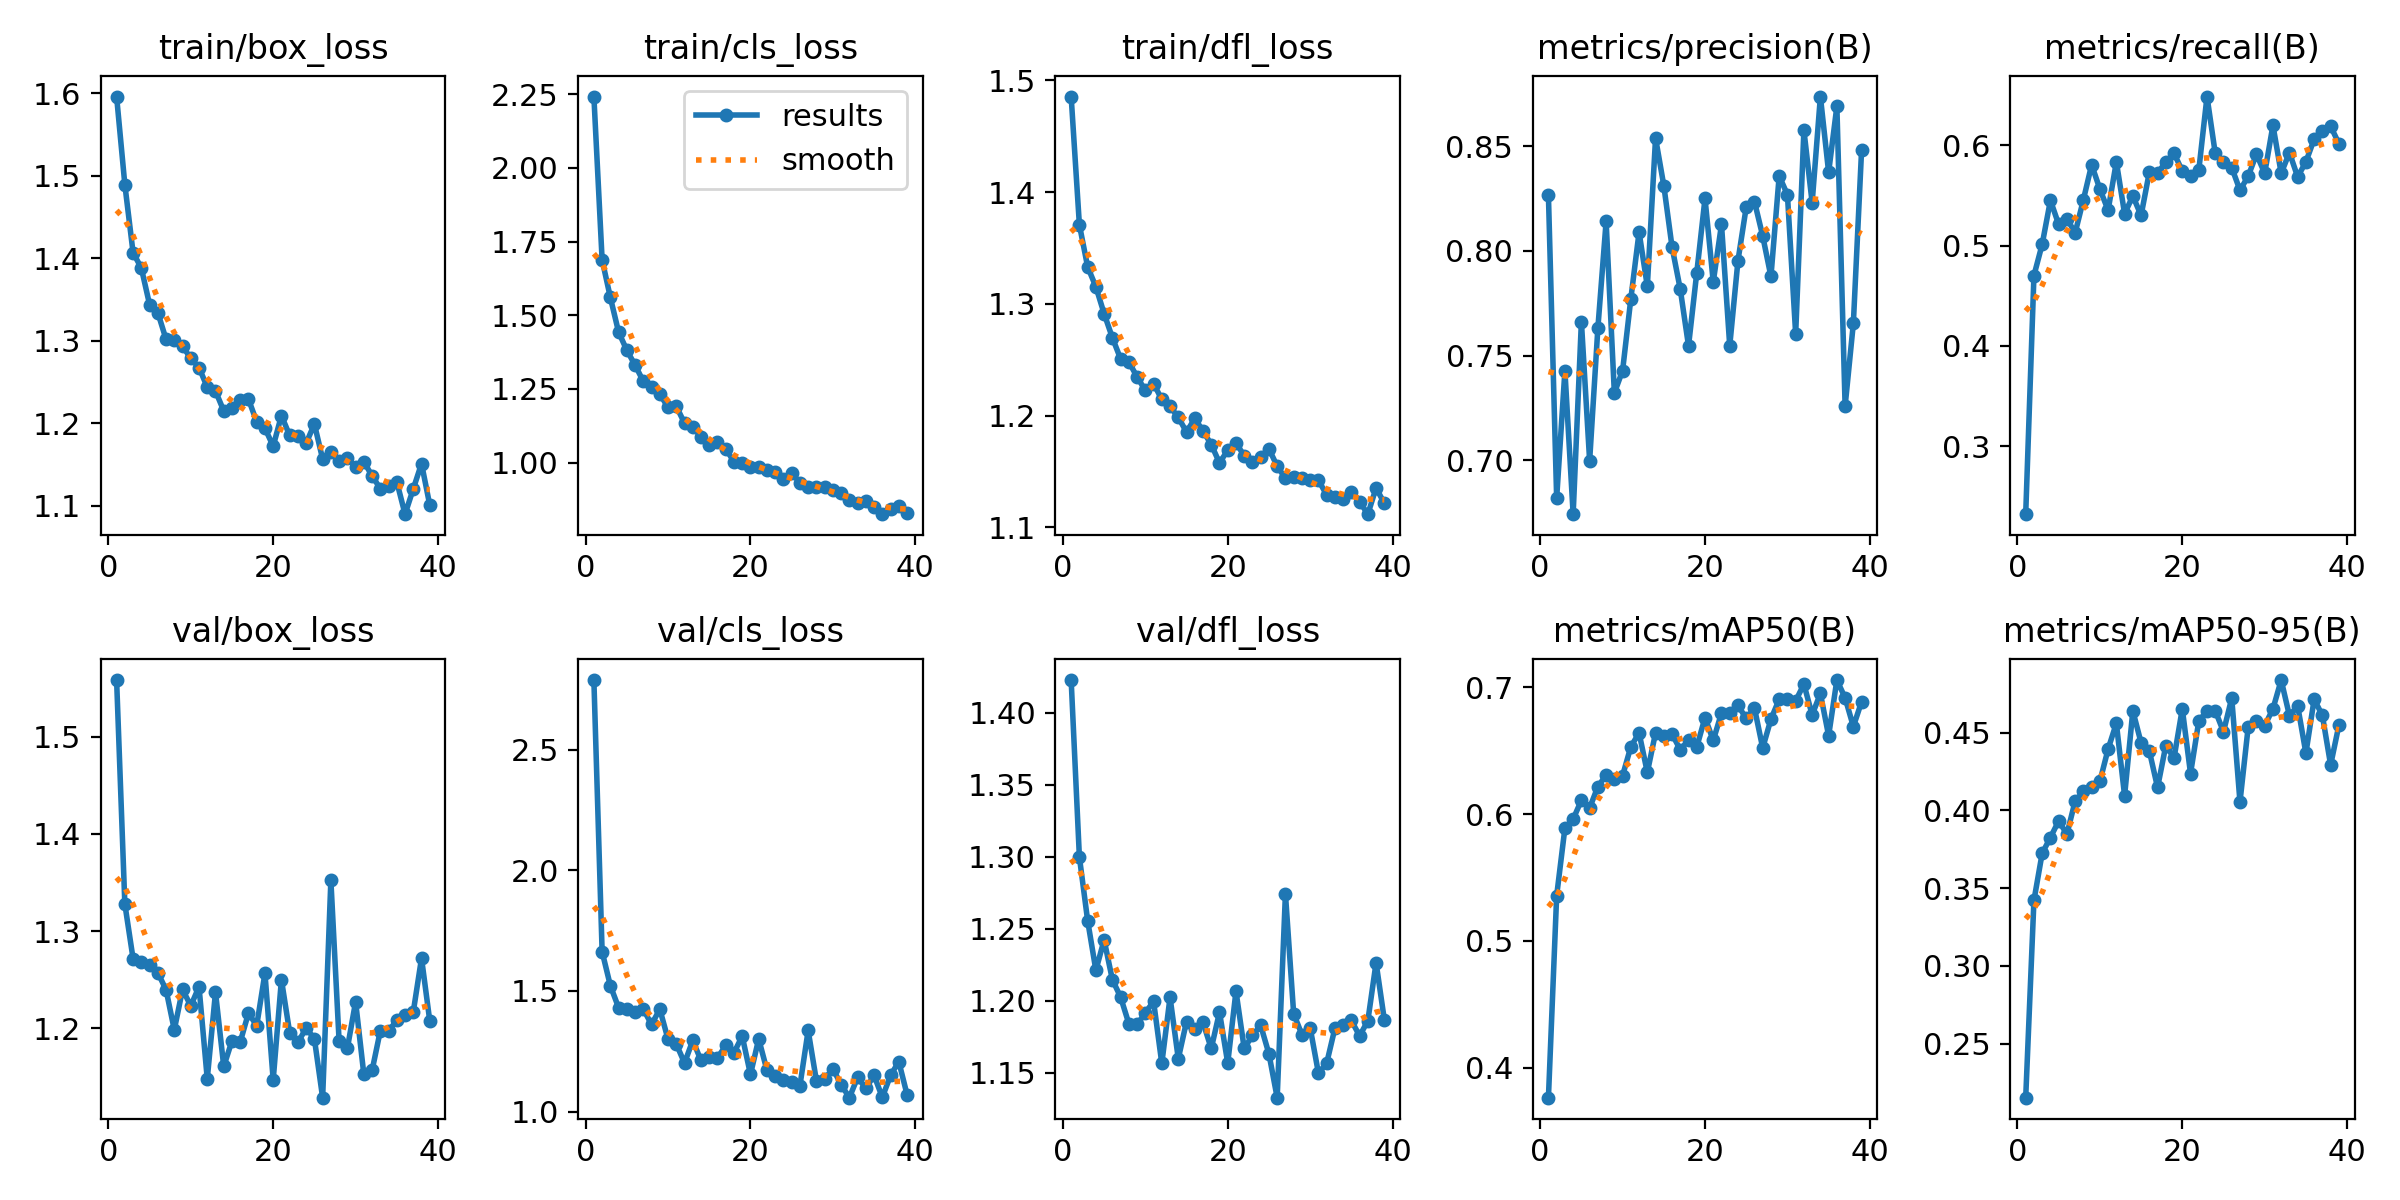

Values plotted in this chart, from the file beside it:
epoch, time, train/box_loss, train/cls_loss, train/dfl_loss, metrics/precision(B), metrics/recall(B), metrics/mAP50(B), metrics/mAP50-95(B), val/box_loss, val/cls_loss, val/dfl_loss, lr/pg0, lr/pg1, lr/pg2
1, 168.3, 1.596, 2.242, 1.486, 0.8265, 0.2323, 0.3763, 0.2152, 1.558, 2.788, 1.423, 0.067, 3.30303e-05, 3.30303e-05
2, 289.7, 1.49, 1.688, 1.371, 0.6819, 0.4703, 0.5356, 0.3421, 1.328, 1.663, 1.3, 0.0337, 6.6363e-05, 6.6363e-05
3, 414.5, 1.407, 1.56, 1.333, 0.7428, 0.5014, 0.589, 0.3724, 1.272, 1.522, 1.256, 0.0004027, 9.9695e-05, 9.9695e-05
4, 503.4, 1.388, 1.442, 1.315, 0.6742, 0.5453, 0.596, 0.3826, 1.269, 1.431, 1.221, 9.9997e-05, 9.9997e-05, 9.9997e-05
5, 598.7, 1.344, 1.381, 1.291, 0.7662, 0.5212, 0.611, 0.3932, 1.265, 1.427, 1.242, 9.9996e-05, 9.9996e-05, 9.9996e-05
6, 676.7, 1.334, 1.33, 1.27, 0.6997, 0.5269, 0.6048, 0.3847, 1.257, 1.414, 1.215, 9.9995e-05, 9.9995e-05, 9.9995e-05
7, 769.5, 1.302, 1.276, 1.251, 0.7632, 0.5128, 0.6217, 0.406, 1.24, 1.425, 1.202, 9.99941e-05, 9.99941e-05, 9.99941e-05
8, 853.8, 1.301, 1.257, 1.248, 0.8141, 0.5458, 0.6308, 0.4122, 1.198, 1.361, 1.184, 9.99931e-05, 9.99931e-05, 9.99931e-05
9, 932, 1.294, 1.232, 1.235, 0.7321, 0.5807, 0.6276, 0.415, 1.24, 1.425, 1.183, 9.99921e-05, 9.99921e-05, 9.99921e-05
10, 1015, 1.279, 1.187, 1.222, 0.7428, 0.5565, 0.6304, 0.4186, 1.223, 1.3, 1.191, 9.99911e-05, 9.99911e-05, 9.99911e-05
11, 1097, 1.268, 1.191, 1.229, 0.7772, 0.5354, 0.6532, 0.4395, 1.243, 1.28, 1.2, 9.99901e-05, 9.99901e-05, 9.99901e-05
12, 1177, 1.244, 1.134, 1.214, 0.809, 0.5836, 0.6641, 0.4561, 1.148, 1.201, 1.156, 9.99891e-05, 9.99891e-05, 9.99891e-05
13, 1266, 1.239, 1.121, 1.208, 0.7831, 0.5318, 0.6329, 0.4094, 1.237, 1.295, 1.202, 9.99881e-05, 9.99881e-05, 9.99881e-05
14, 1351, 1.215, 1.086, 1.198, 0.8539, 0.5496, 0.6642, 0.464, 1.161, 1.212, 1.16, 9.99871e-05, 9.99871e-05, 9.99871e-05
15, 1435, 1.219, 1.059, 1.185, 0.8312, 0.5302, 0.6615, 0.4435, 1.187, 1.225, 1.185, 9.99861e-05, 9.99861e-05, 9.99861e-05
16, 1524, 1.228, 1.07, 1.197, 0.8019, 0.5732, 0.6632, 0.4382, 1.186, 1.223, 1.18, 9.99852e-05, 9.99852e-05, 9.99852e-05
17, 1610, 1.229, 1.047, 1.186, 0.7817, 0.5722, 0.6508, 0.4147, 1.216, 1.274, 1.185, 9.99842e-05, 9.99842e-05, 9.99842e-05
18, 1684, 1.202, 1.002, 1.174, 0.7546, 0.5836, 0.6585, 0.4417, 1.203, 1.244, 1.167, 9.99832e-05, 9.99832e-05, 9.99832e-05
19, 1773, 1.194, 0.9987, 1.158, 0.7896, 0.5921, 0.6529, 0.4337, 1.257, 1.313, 1.192, 9.99822e-05, 9.99822e-05, 9.99822e-05
20, 1855, 1.172, 0.9845, 1.169, 0.8251, 0.5745, 0.6762, 0.4654, 1.147, 1.154, 1.157, 9.99812e-05, 9.99812e-05, 9.99812e-05
21, 1946, 1.21, 0.986, 1.176, 0.7852, 0.5694, 0.6581, 0.4237, 1.25, 1.301, 1.207, 9.99802e-05, 9.99802e-05, 9.99802e-05
22, 2028, 1.185, 0.9744, 1.164, 0.8127, 0.5751, 0.6798, 0.4573, 1.195, 1.171, 1.167, 9.99792e-05, 9.99792e-05, 9.99792e-05
23, 2114, 1.185, 0.9672, 1.159, 0.7547, 0.6487, 0.6799, 0.4641, 1.185, 1.146, 1.176, 9.99782e-05, 9.99782e-05, 9.99782e-05
24, 2189, 1.176, 0.9435, 1.163, 0.7954, 0.5921, 0.6857, 0.4641, 1.2, 1.13, 1.183, 9.99772e-05, 9.99772e-05, 9.99772e-05
25, 2286, 1.199, 0.9642, 1.17, 0.8209, 0.5836, 0.6755, 0.4506, 1.189, 1.123, 1.163, 9.99762e-05, 9.99762e-05, 9.99762e-05
26, 2378, 1.157, 0.9311, 1.155, 0.8236, 0.5779, 0.6837, 0.4722, 1.129, 1.107, 1.133, 9.99753e-05, 9.99753e-05, 9.99753e-05
27, 2467, 1.165, 0.9159, 1.144, 0.8071, 0.5552, 0.6522, 0.4054, 1.352, 1.336, 1.274, 9.99743e-05, 9.99743e-05, 9.99743e-05
28, 2549, 1.155, 0.9153, 1.145, 0.7878, 0.5694, 0.675, 0.4538, 1.186, 1.128, 1.191, 9.99733e-05, 9.99733e-05, 9.99733e-05
29, 2631, 1.158, 0.9183, 1.145, 0.8358, 0.5913, 0.6905, 0.4576, 1.179, 1.135, 1.176, 9.99723e-05, 9.99723e-05, 9.99723e-05
30, 2704, 1.147, 0.9076, 1.142, 0.8269, 0.5722, 0.6908, 0.4546, 1.227, 1.177, 1.181, 9.99713e-05, 9.99713e-05, 9.99713e-05
31, 2803, 1.154, 0.8981, 1.142, 0.7603, 0.6201, 0.6894, 0.4653, 1.152, 1.112, 1.15, 9.99703e-05, 9.99703e-05, 9.99703e-05
32, 2894, 1.136, 0.8729, 1.129, 0.8577, 0.5722, 0.7026, 0.4839, 1.157, 1.058, 1.156, 9.99693e-05, 9.99693e-05, 9.99693e-05
33, 2985, 1.121, 0.8635, 1.127, 0.823, 0.5928, 0.6783, 0.461, 1.197, 1.142, 1.181, 9.99683e-05, 9.99683e-05, 9.99683e-05
34, 3074, 1.124, 0.8691, 1.125, 0.8738, 0.5686, 0.6953, 0.4672, 1.197, 1.097, 1.183, 9.99673e-05, 9.99673e-05, 9.99673e-05
35, 3158, 1.129, 0.8501, 1.131, 0.8376, 0.5836, 0.6618, 0.4368, 1.208, 1.15, 1.186, 9.99663e-05, 9.99663e-05, 9.99663e-05
36, 3243, 1.09, 0.8246, 1.123, 0.8691, 0.6062, 0.7058, 0.4715, 1.213, 1.06, 1.176, 9.99654e-05, 9.99654e-05, 9.99654e-05
37, 3331, 1.121, 0.8416, 1.112, 0.7259, 0.6147, 0.6917, 0.4611, 1.217, 1.15, 1.186, 9.99644e-05, 9.99644e-05, 9.99644e-05
38, 3419, 1.151, 0.8533, 1.135, 0.7654, 0.6192, 0.6691, 0.4292, 1.272, 1.207, 1.226, 9.99634e-05, 9.99634e-05, 9.99634e-05
39, 3506, 1.101, 0.8269, 1.121, 0.8483, 0.6018, 0.6887, 0.4548, 1.208, 1.071, 1.187, 9.99624e-05, 9.99624e-05, 9.99624e-05
